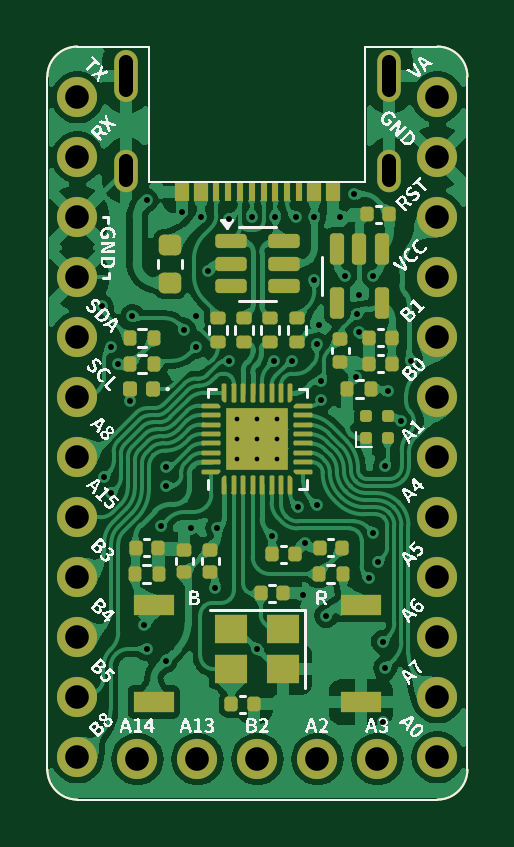
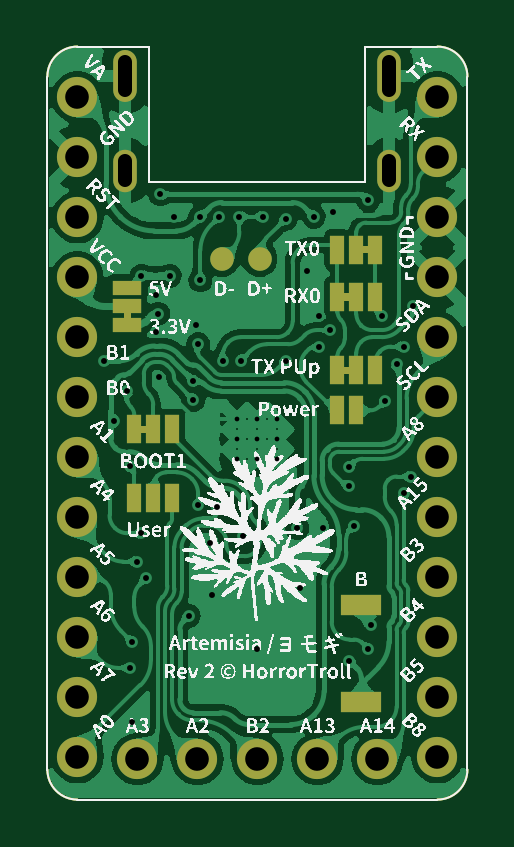
Circuit board: 10 layer files. Board 17.8 x 31.9 mm.
- bottom_copper: artemisia-B_Cu.gbl (157624 bytes)
- bottom_mask: artemisia-B_Mask.gbs (3697 bytes)
- paste: artemisia-B_Paste.gbp (1204 bytes)
- bottom_silk: artemisia-B_Silkscreen.gbo (285088 bytes)
- outline: artemisia-Edge_Cuts.gm1 (1092 bytes)
- top_copper: artemisia-F_Cu.gtl (226436 bytes)
- top_mask: artemisia-F_Mask.gts (9772 bytes)
- paste: artemisia-F_Paste.gtp (13443 bytes)
- top_silk: artemisia-F_Silkscreen.gto (129585 bytes)
- drill: artemisia.drl (1872 bytes)

=== bottom_copper: artemisia-B_Cu.gbl (157624 bytes, source omitted) ===
=== bottom_mask: artemisia-B_Mask.gbs ===
G04 #@! TF.GenerationSoftware,KiCad,Pcbnew,8.0.0*
G04 #@! TF.CreationDate,2024-04-25T16:46:26+07:00*
G04 #@! TF.ProjectId,artemisia,61727465-6d69-4736-9961-2e6b69636164,2*
G04 #@! TF.SameCoordinates,Original*
G04 #@! TF.FileFunction,Soldermask,Bot*
G04 #@! TF.FilePolarity,Negative*
%FSLAX46Y46*%
G04 Gerber Fmt 4.6, Leading zero omitted, Abs format (unit mm)*
G04 Created by KiCad (PCBNEW 8.0.0) date 2024-04-25 16:46:26*
%MOMM*%
%LPD*%
G01*
G04 APERTURE LIST*
G04 Aperture macros list*
%AMFreePoly0*
4,1,5,0.300000,-0.600000,-0.300000,-0.600000,-0.300000,0.600000,0.300000,0.600000,0.300000,-0.600000,0.300000,-0.600000,$1*%
G04 Aperture macros list end*
%ADD10O,1.000000X2.200000*%
%ADD11O,1.000000X1.800000*%
%ADD12C,1.700000*%
%ADD13R,1.700000X0.900000*%
%ADD14C,1.000000*%
%ADD15FreePoly0,0.000000*%
%ADD16R,0.600000X1.200000*%
%ADD17FreePoly0,90.000000*%
%ADD18R,1.200000X0.600000*%
%ADD19FreePoly0,180.000000*%
G04 #@! TA.AperFunction,Profile*
%ADD20C,0.100000*%
G04 #@! TD*
G04 APERTURE END LIST*
G36*
X14250000Y-11150000D02*
G01*
X14550000Y-11150000D01*
X14550000Y-11650000D01*
X14250000Y-11650000D01*
X14250000Y-11150000D01*
G37*
G36*
X13450000Y-16350000D02*
G01*
X13950000Y-16350000D01*
X13950000Y-16050000D01*
X13450000Y-16050000D01*
X13450000Y-16350000D01*
G37*
G36*
X4850000Y-13850000D02*
G01*
X5350000Y-13850000D01*
X5350000Y-13550000D01*
X4850000Y-13550000D01*
X4850000Y-13850000D01*
G37*
G36*
X4850000Y-10750000D02*
G01*
X5350000Y-10750000D01*
X5350000Y-10450000D01*
X4850000Y-10450000D01*
X4850000Y-10750000D01*
G37*
G36*
X4050000Y-8750000D02*
G01*
X4550000Y-8750000D01*
X4550000Y-8450000D01*
X4050000Y-8450000D01*
X4050000Y-8750000D01*
G37*
D10*
X3328000Y-1250474D03*
D11*
X3328000Y-5250474D03*
D10*
X14478000Y-1250474D03*
D11*
X14478000Y-5250474D03*
D12*
X3810000Y-30162500D03*
X6350000Y-30162500D03*
X8890000Y-30162500D03*
X11430000Y-30162500D03*
X13970000Y-30162500D03*
D13*
X4500000Y-23650000D03*
X4500000Y-27750000D03*
D12*
X1270000Y-2146300D03*
X1270000Y-4686300D03*
X1270000Y-7226300D03*
X1270000Y-9766300D03*
X1270000Y-12306300D03*
X1270000Y-14846300D03*
X1270000Y-17386300D03*
X1270000Y-19926300D03*
X1270000Y-22466300D03*
X1270000Y-25006300D03*
X1270000Y-27546300D03*
X1270000Y-30086300D03*
D14*
X8800000Y-9000000D03*
D12*
X16510000Y-2146300D03*
X16510000Y-4686300D03*
X16510000Y-7226300D03*
X16510000Y-9766300D03*
X16510000Y-12306300D03*
X16510000Y-14846300D03*
X16510000Y-17386300D03*
X16510000Y-19926300D03*
X16510000Y-22466300D03*
X16510000Y-25006300D03*
X16510000Y-27546300D03*
X16510000Y-30086300D03*
D15*
X12500000Y-19100000D03*
D16*
X13300000Y-19100000D03*
D15*
X14100000Y-19100000D03*
D17*
X14400000Y-11800000D03*
D18*
X14400000Y-11000000D03*
D17*
X14400000Y-10200000D03*
D19*
X14100000Y-16200000D03*
D16*
X13300000Y-16200000D03*
D19*
X12500000Y-16200000D03*
D14*
X10400000Y-9000000D03*
D19*
X5500000Y-13700000D03*
D16*
X4700000Y-13700000D03*
D19*
X3900000Y-13700000D03*
X5500000Y-10600000D03*
D16*
X4700000Y-10600000D03*
D19*
X3900000Y-10600000D03*
X5500000Y-8600000D03*
D16*
X4700000Y-8600000D03*
D19*
X3900000Y-8600000D03*
D16*
X5500000Y-15400000D03*
X4700000Y-15400000D03*
D20*
X0Y-1270000D02*
X0Y-30607000D01*
X16510000Y0D02*
G75*
G02*
X17780000Y-1270000I0J-1270000D01*
G01*
X13462000Y-5711600D02*
X4318000Y-5711600D01*
X1270000Y-31877000D02*
G75*
G02*
X0Y-30607000I-3J1269997D01*
G01*
X0Y-1270000D02*
G75*
G02*
X1270000Y0I1270000J0D01*
G01*
X17780000Y-1270000D02*
X17780000Y-30607000D01*
X4318000Y-5711600D02*
X4318000Y0D01*
X13462000Y0D02*
X16510000Y0D01*
X1270000Y0D02*
X4318000Y0D01*
X1270000Y-31877000D02*
X16510000Y-31877000D01*
X13462000Y0D02*
X13462000Y-5711600D01*
X17780000Y-30607000D02*
G75*
G02*
X16510000Y-31877000I-1270000J0D01*
G01*
M02*

=== paste: artemisia-B_Paste.gbp ===
G04 #@! TF.GenerationSoftware,KiCad,Pcbnew,8.0.0*
G04 #@! TF.CreationDate,2024-04-25T16:46:25+07:00*
G04 #@! TF.ProjectId,artemisia,61727465-6d69-4736-9961-2e6b69636164,2*
G04 #@! TF.SameCoordinates,Original*
G04 #@! TF.FileFunction,Paste,Bot*
G04 #@! TF.FilePolarity,Positive*
%FSLAX46Y46*%
G04 Gerber Fmt 4.6, Leading zero omitted, Abs format (unit mm)*
G04 Created by KiCad (PCBNEW 8.0.0) date 2024-04-25 16:46:25*
%MOMM*%
%LPD*%
G01*
G04 APERTURE LIST*
%ADD10R,1.700000X0.900000*%
G04 #@! TA.AperFunction,Profile*
%ADD11C,0.100000*%
G04 #@! TD*
G04 APERTURE END LIST*
D10*
X4500000Y-23650000D03*
X4500000Y-27750000D03*
D11*
X0Y-1270000D02*
X0Y-30607000D01*
X16510000Y0D02*
G75*
G02*
X17780000Y-1270000I0J-1270000D01*
G01*
X13462000Y-5711600D02*
X4318000Y-5711600D01*
X1270000Y-31877000D02*
G75*
G02*
X0Y-30607000I-3J1269997D01*
G01*
X0Y-1270000D02*
G75*
G02*
X1270000Y0I1270000J0D01*
G01*
X17780000Y-1270000D02*
X17780000Y-30607000D01*
X4318000Y-5711600D02*
X4318000Y0D01*
X13462000Y0D02*
X16510000Y0D01*
X1270000Y0D02*
X4318000Y0D01*
X1270000Y-31877000D02*
X16510000Y-31877000D01*
X13462000Y0D02*
X13462000Y-5711600D01*
X17780000Y-30607000D02*
G75*
G02*
X16510000Y-31877000I-1270000J0D01*
G01*
M02*

=== bottom_silk: artemisia-B_Silkscreen.gbo (285088 bytes, source omitted) ===
=== outline: artemisia-Edge_Cuts.gm1 ===
G04 #@! TF.GenerationSoftware,KiCad,Pcbnew,8.0.0*
G04 #@! TF.CreationDate,2024-04-25T16:46:26+07:00*
G04 #@! TF.ProjectId,artemisia,61727465-6d69-4736-9961-2e6b69636164,2*
G04 #@! TF.SameCoordinates,Original*
G04 #@! TF.FileFunction,Profile,NP*
%FSLAX46Y46*%
G04 Gerber Fmt 4.6, Leading zero omitted, Abs format (unit mm)*
G04 Created by KiCad (PCBNEW 8.0.0) date 2024-04-25 16:46:26*
%MOMM*%
%LPD*%
G01*
G04 APERTURE LIST*
G04 #@! TA.AperFunction,Profile*
%ADD10C,0.100000*%
G04 #@! TD*
G04 APERTURE END LIST*
D10*
X0Y-1270000D02*
X0Y-30607000D01*
X16510000Y0D02*
G75*
G02*
X17780000Y-1270000I0J-1270000D01*
G01*
X13462000Y-5711600D02*
X4318000Y-5711600D01*
X1270000Y-31877000D02*
G75*
G02*
X0Y-30607000I-3J1269997D01*
G01*
X0Y-1270000D02*
G75*
G02*
X1270000Y0I1270000J0D01*
G01*
X17780000Y-1270000D02*
X17780000Y-30607000D01*
X4318000Y-5711600D02*
X4318000Y0D01*
X13462000Y0D02*
X16510000Y0D01*
X1270000Y0D02*
X4318000Y0D01*
X1270000Y-31877000D02*
X16510000Y-31877000D01*
X13462000Y0D02*
X13462000Y-5711600D01*
X17780000Y-30607000D02*
G75*
G02*
X16510000Y-31877000I-1270000J0D01*
G01*
M02*

=== top_copper: artemisia-F_Cu.gtl (226436 bytes, source omitted) ===
=== top_mask: artemisia-F_Mask.gts (9772 bytes, source omitted) ===
=== paste: artemisia-F_Paste.gtp (13443 bytes, source withheld) ===
=== top_silk: artemisia-F_Silkscreen.gto (129585 bytes, source omitted) ===
=== drill: artemisia.drl ===
M48
; DRILL file {KiCad 8.0.0} date 2024-04-25T16:46:29+0700
; FORMAT={-:-/ absolute / metric / decimal}
; #@! TF.CreationDate,2024-04-25T16:46:29+07:00
; #@! TF.GenerationSoftware,Kicad,Pcbnew,8.0.0
; #@! TF.FileFunction,MixedPlating,1,2
FMAT,2
METRIC
; #@! TA.AperFunction,Plated,PTH,ComponentDrill
T1C0.200
; #@! TA.AperFunction,Plated,PTH,ViaDrill
T2C0.250
; #@! TA.AperFunction,Plated,PTH,ComponentDrill
T3C0.600
; #@! TA.AperFunction,Plated,PTH,ComponentDrill
T4C1.000
%
G90
G05
T1
X8.04Y-15.75
X8.04Y-16.6
X8.04Y-17.45
X8.89Y-15.75
X8.89Y-16.6
X8.89Y-17.45
X9.74Y-15.75
X9.74Y-16.6
X9.74Y-17.45
T2
X2.3Y-11.0
X2.4Y-18.2
X2.7Y-12.7
X2.7Y-18.9
X3.0Y-13.45
X3.5Y-15.0
X3.6Y-11.4
X4.1Y-24.5
X4.2Y-6.5
X4.2Y-25.5
X4.8Y-20.3
X5.0Y-17.8
X5.0Y-18.6
X5.0Y-26.0
X5.7Y-7.0
X5.8Y-12.0
X6.1Y-20.4
X6.3Y-11.4
X6.3Y-12.7
X6.503Y-7.2
X6.8Y-9.5
X7.1Y-22.9
X7.2Y-20.4
X7.7Y-7.3
X7.7Y-13.3
X8.653Y-7.2
X8.89Y-25.5
X9.52Y-20.7
X9.6Y-13.3
X9.653Y-7.2
X10.35Y-13.3
X10.503Y-7.2
X10.6Y-19.5
X10.8Y-23.225
X10.9Y-21.0
X11.303Y-7.2
X11.303Y-9.9
X11.4Y-12.6
X11.4Y-19.4
X11.5Y-11.8
X11.6Y-14.15
X11.6Y-14.95
X11.8Y-24.1
X12.4Y-7.2
X12.6Y-9.7
X13.0Y-6.25
X13.05Y-14.0
X13.1Y-11.3
X13.2Y-10.5
X13.2Y-12.1
X13.6Y-22.5
X13.8Y-9.7
X13.8Y-20.6
X14.0Y-21.8
X14.2Y-25.2
X14.2Y-28.6
X14.3Y-17.75
X14.3Y-26.3
X14.4Y-14.6
X14.95Y-15.85
X15.4Y-13.3
T4
X1.27Y-2.146
X1.27Y-4.686
X1.27Y-7.226
X1.27Y-9.766
X1.27Y-12.306
X1.27Y-14.846
X1.27Y-17.386
X1.27Y-19.926
X1.27Y-22.466
X1.27Y-25.006
X1.27Y-27.546
X1.27Y-30.086
X3.81Y-30.162
X6.35Y-30.162
X8.89Y-30.162
X11.43Y-30.162
X13.97Y-30.162
X16.51Y-2.146
X16.51Y-4.686
X16.51Y-7.226
X16.51Y-9.766
X16.51Y-12.306
X16.51Y-14.846
X16.51Y-17.386
X16.51Y-19.926
X16.51Y-22.466
X16.51Y-25.006
X16.51Y-27.546
X16.51Y-30.086
T3
X3.328Y-0.65G85X3.328Y-1.85
G05
X3.328Y-4.85G85X3.328Y-5.65
G05
X14.478Y-0.65G85X14.478Y-1.85
G05
X14.478Y-4.85G85X14.478Y-5.65
G05
M30

